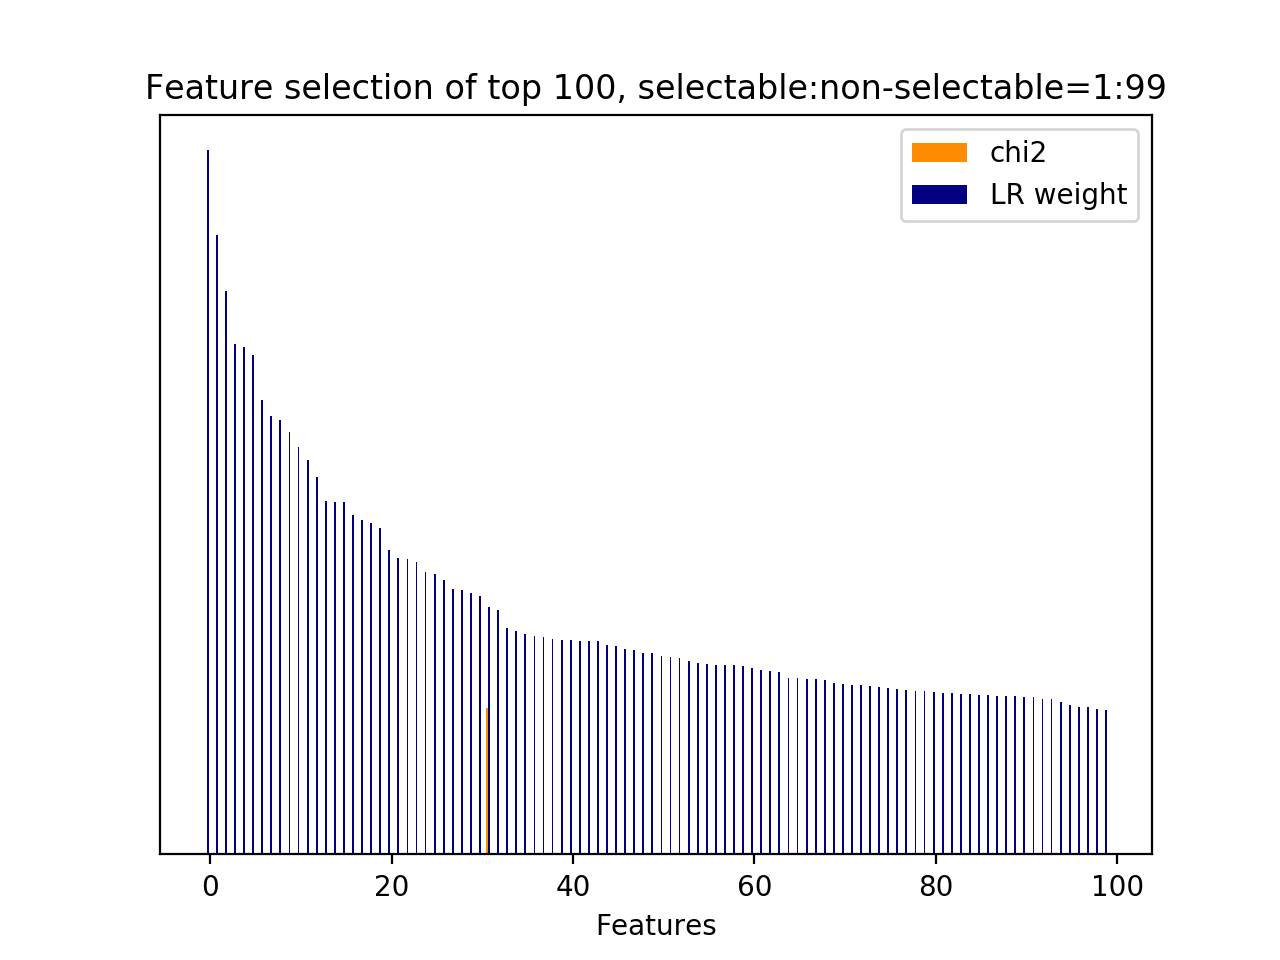

The table this chart was drawn from, first rows:
id, name, prefix, chi2, chi2_rank, clf_weight, clf_weight_rank
3972, 10.1, b'10.1-d2v_feature.next_system_utterance…, 0.0000, 1058, 1, 0
3947, 10.1, b'10.1-d2v_feature.next_system_utterance…, 0.0000, 1052, 0.8793, 1
3797, 10.1, b'10.1-d2v_feature.next_system_utterance…, 0.0000, 902, 0.8008, 2
4058, 10.1, b'10.1-d2v_feature.next_user_utterance__…, 0.0000, 724, 0.7253, 3
3916, 10.1, b'10.1-d2v_feature.next_system_utterance…, 0.0000, 1159, 0.7203, 4
3923, 10.1, b'10.1-d2v_feature.next_system_utterance…, 0.0000, 1137, 0.7098, 5
3959, 10.1, b'10.1-d2v_feature.next_system_utterance…, 0.0000, 1027, 0.6451, 6
4195, 10.1, b'10.1-d2v_feature.next_user_utterance__…, 0.0000, 861, 0.6233, 7
3984, 10.1, b'10.1-d2v_feature.next_system_utterance…, 0.0000, 1088, 0.6171, 8
3965, 10.1, b'10.1-d2v_feature.next_system_utterance…, 0.0000, 1033, 0.6000, 9
4039, 10.1, b'10.1-d2v_feature.next_user_utterance__…, 0.0000, 669, 0.5783, 10
3850, 10.1, b'10.1-d2v_feature.next_system_utterance…, 0.0000, 918, 0.5607, 11
3716, 10.1, b'10.1-d2v_feature.next_system_utterance…, 0.0000, 486, 0.5362, 12
3874, 10.1, b'10.1-d2v_feature.next_system_utterance…, 0.0000, 1125, 0.5019, 13
3825, 10.1, b'10.1-d2v_feature.next_system_utterance…, 0.0000, 911, 0.4999, 14
4080, 10.1, b'10.1-d2v_feature.next_user_utterance__…, 0.0000, 658, 0.4999, 15
3486, 10.1, b'10.1-d2v_feature.current_user_utteranc…, 0.0000, 547, 0.4820, 16
4255, 10.1, b'10.1-d2v_feature.next_user_utterance__…, 0.0000, 739, 0.4752, 17
3425, 10.1, b'10.1-d2v_feature.current_user_utteranc…, 0.0000, 485, 0.4701, 18
3786, 10.1, b'10.1-d2v_feature.next_system_utterance…, 0.0000, 1000, 0.4633, 19
3910, 10.1, b'10.1-d2v_feature.next_system_utterance…, 0.0000, 1160, 0.4318, 20
4027, 10.1, b'10.1-d2v_feature.next_user_utterance__…, 0.0000, 675, 0.4203, 21
4265, 10.1, b'10.1-d2v_feature.next_user_utterance__…, 0.0000, 767, 0.4196, 22
3908, 10.1, b'10.1-d2v_feature.next_system_utterance…, 0.0000, 1151, 0.4148, 23
4100, 10.1, b'10.1-d2v_feature.next_user_utterance__…, 0.0000, 602, 0.4015, 24
3889, 10.1, b'10.1-d2v_feature.next_system_utterance…, 0.0000, 1103, 0.3981, 25
3512, 10.1, b'10.1-d2v_feature.current_user_utteranc…, 0.0000, 541, 0.3895, 26
3427, 10.1, b'10.1-d2v_feature.current_user_utteranc…, 0.0000, 462, 0.3763, 27
3918, 10.1, b'10.1-d2v_feature.next_system_utterance…, 0.0000, 1141, 0.3762, 28
4189, 10.1, b'10.1-d2v_feature.next_user_utterance__…, 0.0000, 819, 0.3719, 29
3968, 10.1, b'10.1-d2v_feature.next_system_utterance…, 0.0000, 1036, 0.3674, 30
3348, 7, b'7-syntactic_feature__subj_word__next_s…, 1522, 2, 0.3521, 31
3455, 10.1, b'10.1-d2v_feature.current_user_utteranc…, 0.0000, 455, 0.3467, 32
4260, 10.1, b'10.1-d2v_feature.next_user_utterance__…, 0.0000, 744, 0.3214, 33
3675, 10.1, b'10.1-d2v_feature.current_user_utteranc…, 0.0000, 378, 0.3169, 34
3702, 10.1, b'10.1-d2v_feature.next_system_utterance…, 0.0000, 373, 0.3127, 35
3543, 10.1, b'10.1-d2v_feature.current_user_utteranc…, 0.0000, 531, 0.3107, 36
4157, 10.1, b'10.1-d2v_feature.next_user_utterance__…, 0.0000, 824, 0.3081, 37
3869, 10.1, b'10.1-d2v_feature.next_system_utterance…, 0.0000, 1120, 0.3063, 38
3993, 10.1, b'10.1-d2v_feature.next_system_utterance…, 0.0000, 1061, 0.3052, 39
3623, 10.1, b'10.1-d2v_feature.current_user_utteranc…, 0.0000, 287, 0.3041, 40
3904, 10.1, b'10.1-d2v_feature.next_system_utterance…, 0.0000, 1154, 0.3029, 41
3828, 10.1, b'10.1-d2v_feature.next_system_utterance…, 0.0000, 931, 0.3029, 42
3802, 10.1, b'10.1-d2v_feature.next_system_utterance…, 0.0000, 907, 0.3024, 43
4221, 10.1, b'10.1-d2v_feature.next_user_utterance__…, 0.0000, 851, 0.2976, 44
4065, 10.1, b'10.1-d2v_feature.next_user_utterance__…, 0.0000, 710, 0.2965, 45
4045, 10.1, b'10.1-d2v_feature.next_user_utterance__…, 0.0000, 693, 0.2920, 46
3760, 10.1, b'10.1-d2v_feature.next_system_utterance…, 0.0000, 1010, 0.2908, 47
3973, 10.1, b'10.1-d2v_feature.next_system_utterance…, 0.0000, 1059, 0.2864, 48
4126, 10.1, b'10.1-d2v_feature.next_user_utterance__…, 0.0000, 646, 0.2861, 49
3812, 10.1, b'10.1-d2v_feature.next_system_utterance…, 0.0000, 880, 0.2821, 50
3711, 10.1, b'10.1-d2v_feature.next_system_utterance…, 0.0000, 365, 0.2797, 51
4235, 10.1, b'10.1-d2v_feature.next_user_utterance__…, 0.0000, 756, 0.2788, 52
3746, 10.1, b'10.1-d2v_feature.next_system_utterance…, 0.0000, 960, 0.2745, 53
3739, 10.1, b'10.1-d2v_feature.next_system_utterance…, 0.0000, 953, 0.2718, 54
3992, 10.1, b'10.1-d2v_feature.next_system_utterance…, 0.0000, 1075, 0.2709, 55
3845, 10.1, b'10.1-d2v_feature.next_system_utterance…, 0.0000, 922, 0.2691, 56
4124, 10.1, b'10.1-d2v_feature.next_user_utterance__…, 0.0000, 644, 0.2691, 57
3727, 10.1, b'10.1-d2v_feature.next_system_utterance…, 0.0000, 978, 0.2686, 58
3931, 10.1, b'10.1-d2v_feature.next_system_utterance…, 0.0000, 1145, 0.2669, 59
... 1,107 more rows
